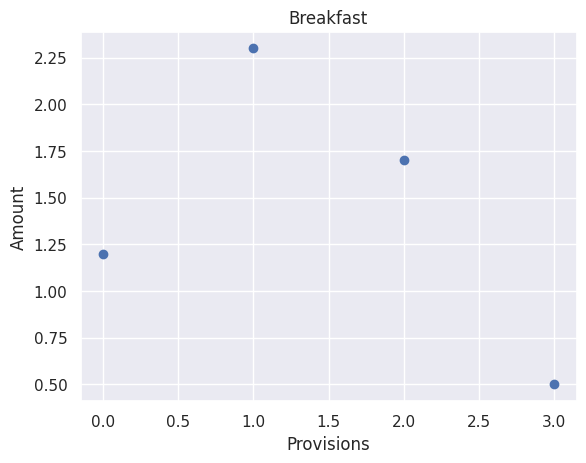

Generate this figure with matplotlib:
import seaborn as sns
import matplotlib.pyplot as plt
import matplotlib

sns.set()

def main(d, path=None, show=True):
    """ create a scatterplot 
        path: optional file location to save data
        show: boolean, whether to render plot to screen
    """
    
    p = plt.scatter(d["x"],d["y"])
    plt.xlabel(d["x_label"])
    plt.ylabel(d["y_label"])
    plt.title(d["title"])
    if path:
        plt.savefig(path)
    if show:
        plt.show()

def define_data():
    """ function to create our mock dataset """
    d = {
        "x":[0.0,1.0,2.0,3.0], #x coordinates of the points
        "y":[1.2, 2.3, 1.7, 0.5], #y coordinates of the points
        "x_label":"Provisions",
        "y_label":"Amount",
        "title":"Breakfast",
    }
    return d

if __name__ == "__main__":
    dataset = define_data()
    main(dataset)
